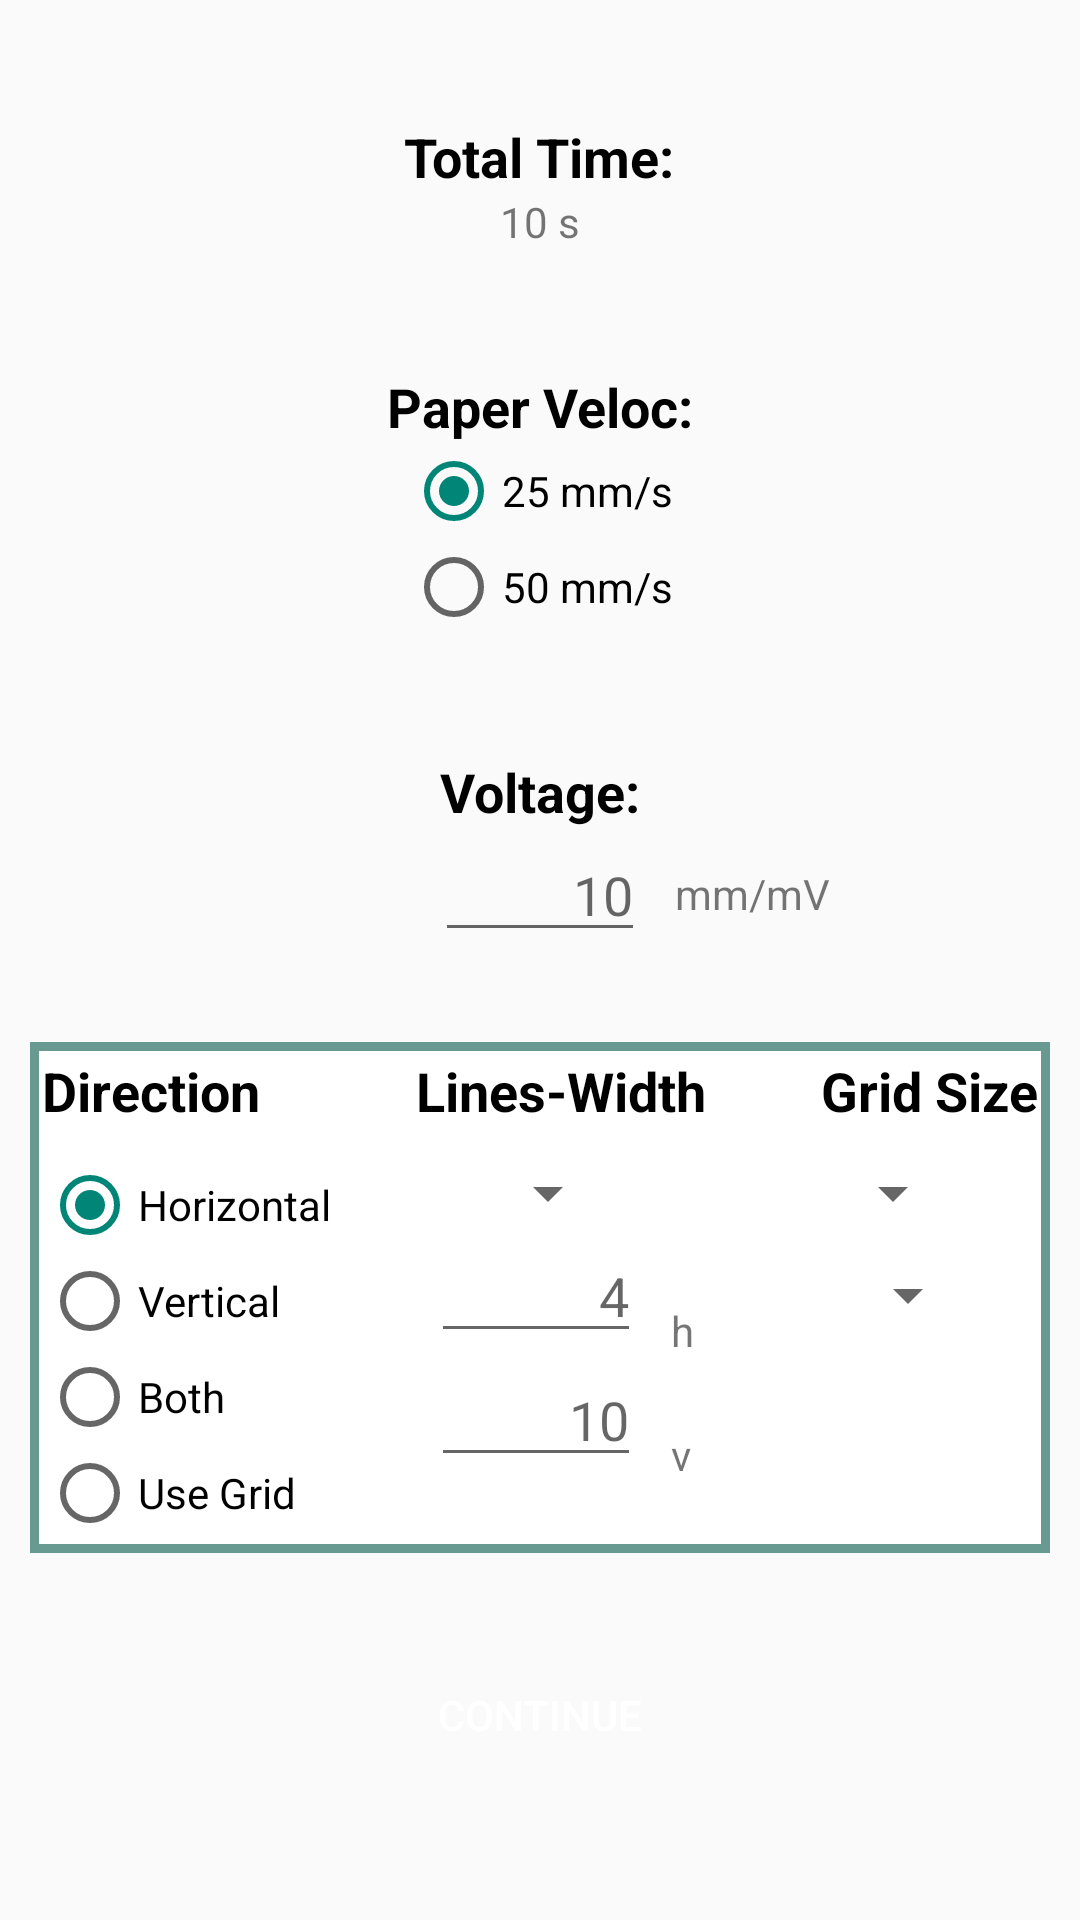

Layout XML and referenced resources for this Android screen:
<!-- AndroidManifest.xml: application theme AppTheme -->
<!-- res/layout/grid_options.xml -->
<?xml version="1.0" encoding="utf-8"?>
<RelativeLayout xmlns:android="http://schemas.android.com/apk/res/android"
    android:orientation="vertical" android:layout_width="match_parent"
    android:layout_height="match_parent"
    android:padding="10dp">

    <TextView
        android:layout_width="wrap_content"
        android:layout_height="wrap_content"
        android:textAppearance="?android:attr/textAppearanceMedium"
        android:text="@string/TotalTime"
        android:id="@+id/textView"
        android:layout_gravity="center_horizontal"
        android:layout_centerHorizontal="true"
        android:textStyle="bold"
        android:textColor="#000000"
        android:layout_marginTop="30dp" />

    <TextView
        android:layout_width="wrap_content"
        android:layout_height="wrap_content"
        android:textAppearance="?android:attr/textAppearanceSmall"
        android:text="@string/TenS"
        android:id="@+id/textView2"
        android:layout_below="@+id/textView"
        android:layout_gravity="center_horizontal"
        android:layout_centerHorizontal="true" />

    <TextView
        android:layout_width="wrap_content"
        android:layout_height="wrap_content"
        android:textAppearance="?android:attr/textAppearanceMedium"
        android:text="@string/VelocPaper"
        android:id="@+id/textView3"
        android:layout_below="@+id/textView2"
        android:layout_marginTop="40dp"
        android:textStyle="bold"
        android:textColor="#000000"
        android:layout_gravity="center_horizontal"
        android:layout_centerHorizontal="true" />

    <RadioGroup
        android:layout_width="wrap_content"
        android:layout_height="wrap_content"
        android:layout_below="@+id/textView3"
        android:id="@+id/radioGroup"
        android:layout_gravity="center_horizontal"
        android:layout_centerHorizontal="true">

        <RadioButton
            android:layout_width="wrap_content"
            android:layout_height="wrap_content"
            android:checked="true"
            android:text="@string/veinticincoS"
            android:id="@+id/radioButton" />

        <RadioButton
            android:layout_width="wrap_content"
            android:layout_height="wrap_content"
            android:text="@string/CincuentaS"
            android:id="@+id/radioButton2" />
    </RadioGroup>

    <TextView
        android:layout_width="wrap_content"
        android:layout_height="wrap_content"
        android:textAppearance="?android:attr/textAppearanceMedium"
        android:text="@string/VoltageMeasure"
        android:id="@+id/textView4"
        android:layout_below="@+id/radioGroup"
        android:layout_marginTop="40dp"
        android:textStyle="bold"
        android:textColor="#000000"
        android:layout_gravity="center_horizontal"
        android:layout_centerHorizontal="true" />

    <EditText
        android:layout_width="70sp"
        android:layout_height="wrap_content"
        android:inputType="number"
        android:ems="10"
        android:hint="@string/ten"
        android:gravity="end"
        android:id="@+id/editText"
        android:layout_below="@+id/textView4"
        android:layout_centerHorizontal="true" />

    <TextView
        android:layout_width="wrap_content"
        android:layout_height="wrap_content"
        android:textAppearance="?android:attr/textAppearanceSmall"
        android:text="@string/milisV"
        android:id="@+id/textView5"
        android:layout_margin="10dp"
        android:layout_marginBottom="10dp"
        android:layout_alignBottom="@+id/editText"
        android:layout_toRightOf="@+id/editText"
        android:layout_toEndOf="@+id/editText" />

    <RelativeLayout
        android:id="@+id/linearLinesAdjust"
        android:layout_marginTop="30dp"
        android:orientation="horizontal"
        android:layout_width="match_parent"
        android:layout_height="wrap_content"
        android:layout_below="@+id/editText"
        android:background="@drawable/gridop_foto_border_green"
        android:padding="4dp">

        <LinearLayout
            android:orientation="vertical"
            android:layout_width="wrap_content"
            android:layout_height="wrap_content">
            <TextView
                android:layout_width="wrap_content"
                android:layout_height="wrap_content"
                android:textAppearance="?android:attr/textAppearanceMedium"
                android:text="@string/direction"
                android:id="@+id/textViewDirection"
                android:textStyle="bold"
                android:textColor="#000000" />

            <RadioGroup
                android:layout_width="wrap_content"
                android:layout_marginTop="10dp"
                android:layout_height="wrap_content"
                android:id="@+id/radioGroupLines">

                <RadioButton
                    android:layout_width="wrap_content"
                    android:layout_height="wrap_content"
                    android:checked="true"
                    android:text="@string/horizontal"
                    android:id="@+id/radioButtonHoriz" />

                <RadioButton
                    android:layout_width="wrap_content"
                    android:layout_height="wrap_content"
                    android:text="@string/vertical"
                    android:id="@+id/radioButtonVert" />

                <RadioButton
                    android:layout_width="wrap_content"
                    android:layout_height="wrap_content"
                    android:text="@string/both"
                    android:id="@+id/radioButtonBoth" />

                <RadioButton
                    android:layout_width="wrap_content"
                    android:layout_height="wrap_content"
                    android:text="@string/grid"
                    android:id="@+id/radioButtonGrid" />
            </RadioGroup>
        </LinearLayout>

        <LinearLayout
            android:orientation="vertical"
            android:layout_width="wrap_content"
            android:layout_height="wrap_content"
            android:layout_centerHorizontal="true">

            <TextView
                android:layout_width="wrap_content"
                android:layout_height="wrap_content"
                android:textAppearance="?android:attr/textAppearanceMedium"
                android:text="@string/lineSzSizeOp"
                android:layout_marginStart="20dp"
                android:id="@+id/textView7"
                android:textStyle="bold"
                android:textColor="#000000" />

            <Spinner
                android:id="@+id/lineWidth_spinner"
                android:layout_marginTop="10dp"
                android:layout_width="wrap_content"
                android:layout_marginStart="40dp"
                android:layout_height="wrap_content"/>
            <LinearLayout
                android:orientation="horizontal"
                android:layout_width="wrap_content"
                android:layout_height="wrap_content">
                <EditText
                    android:layout_width="70sp"
                    android:layout_height="wrap_content"
                    android:inputType="number"
                    android:ems="10"
                    android:hint="@string/four"
                    android:gravity="end"
                    android:id="@+id/editTextHoriz"
                    android:layout_marginStart="25dp"
                    android:layout_below="@+id/textView4"
                    android:layout_centerHorizontal="true" />

                <TextView
                    android:layout_width="wrap_content"
                    android:layout_height="wrap_content"
                    android:textAppearance="?android:attr/textAppearanceSmall"
                    android:text="@string/h"
                    android:id="@+id/textView9"
                    android:layout_margin="10dp"
                    android:layout_marginBottom="10dp"
                    android:layout_alignBottom="@+id/editTextHoriz"
                    android:layout_toRightOf="@+id/editTextHoriz"
                    android:layout_toEndOf="@+id/editTextHoriz" />
            </LinearLayout>

            <LinearLayout
                android:orientation="horizontal"
                android:layout_width="wrap_content"
                android:layout_height="wrap_content">
                <EditText
                    android:layout_width="70sp"
                    android:layout_height="wrap_content"
                    android:inputType="number"
                    android:ems="10"
                    android:hint="@string/ten"
                    android:gravity="end"
                    android:id="@+id/editTextVert"
                    android:layout_marginStart="25dp"
                    android:layout_below="@+id/textView4"
                    android:layout_centerHorizontal="true" />

                <TextView
                    android:layout_width="wrap_content"
                    android:layout_height="wrap_content"
                    android:textAppearance="?android:attr/textAppearanceSmall"
                    android:text="@string/v"
                    android:id="@+id/textView10"
                    android:layout_margin="10dp"
                    android:layout_marginBottom="10dp"
                    android:layout_alignBottom="@+id/editTextHoriz"
                    android:layout_toRightOf="@+id/editTextHoriz"
                    android:layout_toEndOf="@+id/editTextHoriz" />
            </LinearLayout>

        </LinearLayout>

        <LinearLayout
            android:orientation="vertical"
            android:layout_width="wrap_content"
            android:layout_height="wrap_content"
            android:layout_alignParentRight="true">

            <TextView
                android:layout_width="wrap_content"
                android:layout_height="wrap_content"
                android:textAppearance="?android:attr/textAppearanceMedium"
                android:text="@string/gridSizeOp"
                android:id="@+id/textView6"
                android:textStyle="bold"
                android:textColor="#000000" />

            <Spinner
                android:id="@+id/grid_spinner"
                android:layout_marginTop="10dp"
                android:layout_width="wrap_content"
                android:layout_height="wrap_content"/>

            <Spinner
                android:id="@+id/color_spinner"
                android:layout_marginTop="10dp"
                android:layout_marginLeft="5dp"
                android:layout_width="wrap_content"
                android:layout_height="wrap_content"/>
        </LinearLayout>
    </RelativeLayout>

    <Button
        android:layout_width="200dp"
        android:layout_height="wrap_content"
        android:text="@string/Continue"
        android:onClick="continueGrid"
        android:textColor="#ffffff"
        android:id="@+id/button"
        android:background="@drawable/mybutton"
        android:layout_centerHorizontal="true"
        android:layout_marginTop="30dp"
        android:layout_below="@+id/linearLinesAdjust" />

</RelativeLayout>
<!-- resources referenced by this layout -->
<resources>
  <!-- drawable gridop_foto_border_green (drawable) -->
  <shape xmlns:android="http://schemas.android.com/apk/res/android"
      android:shape="rectangle" >   
      <solid android:color="#FFFFFF" />
  
      <stroke
          android:width="3dp"
          android:color="#689a92" />
  </shape>
  <string name="CincuentaS">50 mm/s</string>
  <string name="Continue">Continue</string>
  <string name="TenS">10 s</string>
  <string name="TotalTime">Total Time:</string>
  <string name="VelocPaper">Paper Veloc:</string>
  <string name="VoltageMeasure">Voltage:</string>
  <string name="both">Both</string>
  <string name="direction">Direction</string>
  <string name="four"> 4</string>
  <string name="grid">Use Grid</string>
  <string name="gridSizeOp">Grid Size</string>
  <string name="h">h</string>
  <string name="horizontal">Horizontal</string>
  <string name="lineSzSizeOp">Lines-Width</string>
  <string name="milisV">  mm/mV</string>
  <string name="ten"> 10</string>
  <string name="v">v</string>
  <string name="veinticincoS">25 mm/s</string>
  <string name="vertical">Vertical</string>
  <style name="AppTheme" parent="AppBaseTheme">
          
      </style>
  <style name="AppBaseTheme" parent="Theme.AppCompat.Light">
          
      </style>
</resources>
